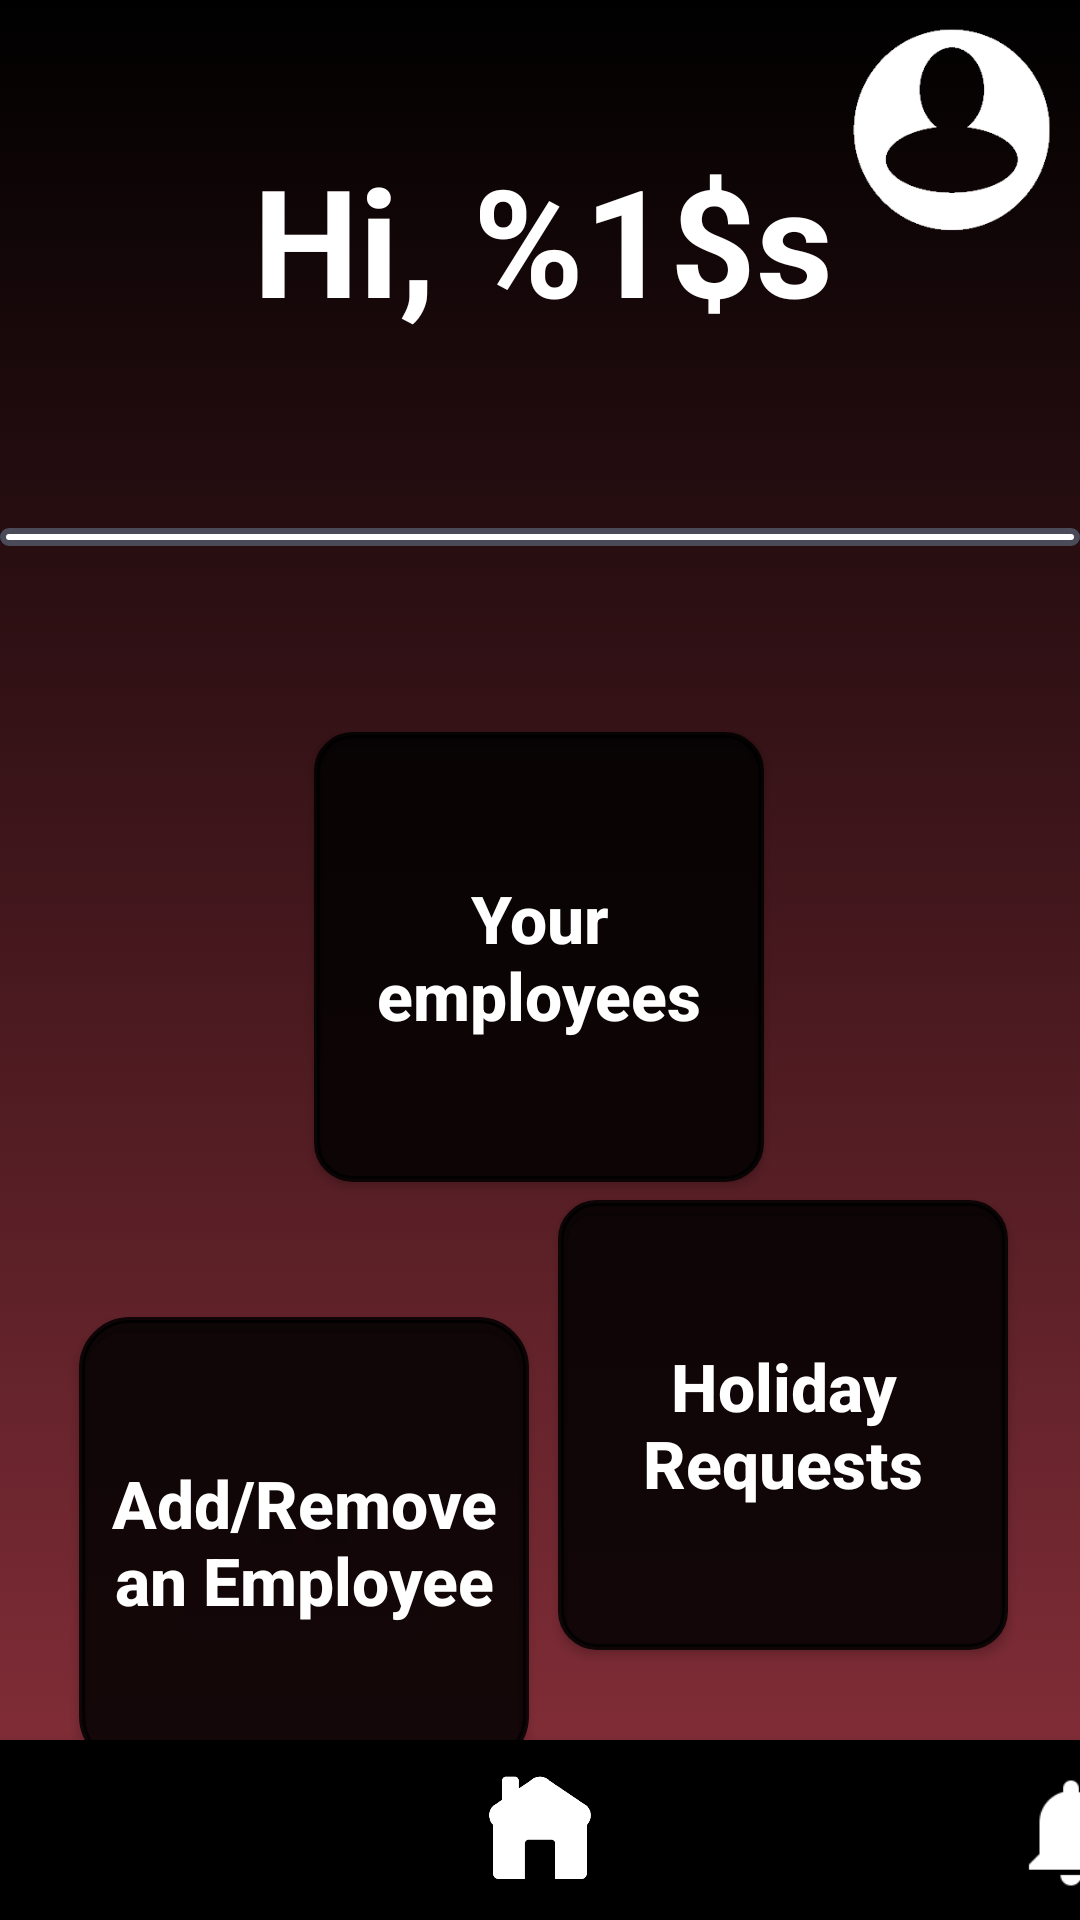

This screen was rendered from an Android layout file. Write that file and the resources it references.
<!-- AndroidManifest.xml: application theme Theme.COMP2000CS -->
<!-- res/layout/activity_admin_dash.xml -->
<?xml version="1.0" encoding="utf-8"?>
<androidx.constraintlayout.widget.ConstraintLayout xmlns:android="http://schemas.android.com/apk/res/android"
    xmlns:app="http://schemas.android.com/apk/res-auto"
    xmlns:tools="http://schemas.android.com/tools"
    android:id="@+id/main"
    android:layout_width="match_parent"
    android:layout_height="match_parent"
    tools:context=".AdminDash"
    android:background="@drawable/gradient"
    >



    <Button
        android:id="@+id/yourEmployees"

        android:layout_width="150dp"
        android:layout_height="150dp"


        android:layout_marginTop="244dp"
        android:background="@drawable/rounded_button3"
        android:backgroundTint="#D6000000"


        android:text="@string/your_employees"


        android:textAllCaps="false"
        android:textColor="@android:color/white"
        android:textSize="22sp"
        android:textStyle="bold"

        app:layout_constraintEnd_toEndOf="parent"
        app:layout_constraintHorizontal_bias="0.498"
        app:layout_constraintStart_toStartOf="parent"
        app:layout_constraintTop_toTopOf="parent"
        tools:ignore="TextSizeCheck" />


    <Button
        android:id="@+id/holiday_requests"
        android:layout_width="150dp"
        android:layout_height="150dp"


        android:background="@drawable/rounded_button3"
        android:backgroundTint="#D6000000"
        android:contentDescription="@string/holiday_requests"

        android:padding="14dp"
        android:text="@string/holiday_requests"
        android:textAllCaps="false"
        android:textColor="@android:color/white"
        android:textSize="22sp"
        android:textStyle="bold"

        app:layout_constraintBottom_toTopOf="@+id/bottomNavigationView"
        app:layout_constraintEnd_toEndOf="parent"
        app:layout_constraintHorizontal_bias="0.885"
        app:layout_constraintStart_toStartOf="parent"
        app:layout_constraintTop_toTopOf="parent"
        app:layout_constraintVertical_bias="0.93" />

    <Button
        android:id="@+id/add_remove"
        android:layout_width="150dp"

        android:layout_height="150dp"
        android:layout_marginTop="448dp"
        android:background="@drawable/rounded_button"
        android:backgroundTint="#D6000000"
        android:contentDescription="@string/add_remove"

        android:ellipsize="end"
        android:importantForAccessibility="yes"
        android:maxLines="2"
        android:text="@string/add_remove"

        android:textAllCaps="false"
        android:textColor="@android:color/white"
        android:textSize="22sp"
        android:textStyle="bold"
        app:layout_constraintBottom_toTopOf="@+id/bottomNavigationView"

        app:layout_constraintDimensionRatio="1:1"
        app:layout_constraintEnd_toEndOf="parent"
        app:layout_constraintHorizontal_bias="0.126"
        app:layout_constraintStart_toStartOf="parent"
        app:layout_constraintTop_toTopOf="parent"
        tools:ignore="TextSizeCheck" />

    <com.google.android.material.bottomnavigation.BottomNavigationView
        android:id="@+id/bottomNavigationView"
        android:layout_width="0dp"
        android:layout_height="60dp"
        android:background="#000000"
        android:maxWidth="600dp"
        app:layout_constraintBottom_toBottomOf="parent"
        app:layout_constraintEnd_toEndOf="parent"
        app:layout_constraintStart_toStartOf="parent"
        tools:ignore="VisualLintBottomNav">


        <ImageView
            android:id="@+id/imageView3"
            android:layout_width="42dp"
            android:layout_height="50dp"
            android:layout_marginHorizontal="336dp"

            android:layout_marginVertical="6dp"
            android:contentDescription="@string/notifs_image"

            app:srcCompat="@drawable/notifsbell" />

        <ImageView
            android:id="@+id/imageView2"
            android:layout_width="61dp"
            android:layout_height="40dp"

            android:layout_marginHorizontal="24dp"

            android:layout_marginVertical="11dp"
            android:contentDescription="@string/settings_image"

            app:srcCompat="@drawable/settingsicon" />


        <ImageView
            android:id="@+id/imageView4"
            android:layout_width="55dp"
            android:layout_height="45dp"
            android:layout_gravity="center"

            android:contentDescription="@drawable/homeicon"

            app:srcCompat="@drawable/homeicon"
            tools:layout_editor_absoluteX="155dp"
            tools:layout_editor_absoluteY="343dp" />


    </com.google.android.material.bottomnavigation.BottomNavigationView>


    <ImageView
        android:id="@+id/imageView"
        android:layout_width="86dp"
        android:layout_height="78dp"

        android:layout_gravity="center"

        android:layout_marginTop="4dp"
        android:contentDescription="@string/profile_image"

        app:layout_constraintHorizontal_bias="1.0"
        app:layout_constraintEnd_toEndOf="parent"
        app:layout_constraintStart_toStartOf="parent"
        app:layout_constraintTop_toTopOf="parent"
        app:srcCompat="@drawable/profileicon2" />

    <TextView

        android:id="@+id/greeting_text"
        android:layout_width="wrap_content"
        android:layout_height="wrap_content"
        android:gravity="center"

        android:layout_marginTop="40dp"
        android:contentDescription="@string/admText"
        android:text="@string/greeting_text"
        android:textColor="#FFFFFF"
        android:textSize="50sp"
        android:textStyle="bold"

        app:layout_constraintBottom_toBottomOf="parent"
        app:layout_constraintEnd_toEndOf="parent"
        app:layout_constraintStart_toStartOf="parent"
        app:layout_constraintTop_toTopOf="parent"
        app:layout_constraintHorizontal_bias="0.505"
        app:layout_constraintVertical_bias="0.012" />


    <View
        android:id="@+id/divider"
        android:layout_width="match_parent"
        android:layout_height="6dp"
        android:layout_marginTop="176dp"

        android:background="@drawable/rounded_button2"
        app:layout_constraintEnd_toEndOf="parent"
        app:layout_constraintHorizontal_bias="1.0"
        app:layout_constraintStart_toStartOf="parent"
        app:layout_constraintTop_toTopOf="parent" />


</androidx.constraintlayout.widget.ConstraintLayout>
<!-- resources referenced by this layout -->
<resources>
  <!-- drawable gradient (drawable) -->
  <?xml version="1.0" encoding="utf-8"?>
  <selector xmlns:android="http://schemas.android.com/apk/res/android">
  
      <item>
  
  <shape>
  
  
              <gradient
                  android:startColor="#8D313C"
                  android:endColor="#000000"
                  android:angle="90"
                  android:type="linear" />
  
  
  </shape>
  
  
  
      </item>
  
  
  
  
  
  
  
  
  
  
  
  
  
  
  
  
  
  </selector>
  <!-- drawable homeicon: png bitmap (drawable, 2085 bytes) -->
  <!-- drawable notifsbell: png bitmap (drawable, 706 bytes) -->
  <!-- drawable profileicon2: png bitmap (drawable, 4864 bytes) -->
  <!-- drawable rounded_button (drawable) -->
  <?xml version="1.0" encoding="utf-8"?>
  <shape xmlns:android="http://schemas.android.com/apk/res/android">
      
      <solid android:color="#FFFFFF"/> 
  
  
      <corners android:radius="16dp"/>
  
      
      <padding
          android:left="10dp"
          android:top="10dp"
          android:right="10dp"
          android:bottom="10dp" />
  
      
      <stroke
          android:width="2dp"
          android:color="#4A4A58"/> 
  </shape>
  <!-- drawable rounded_button2 (drawable) -->
  <?xml version="1.0" encoding="utf-8"?>
  <shape xmlns:android="http://schemas.android.com/apk/res/android">
      
      <solid android:color="#FFFFFF"/> 
  
      
      <corners android:radius="120dp"/> 
  
      
      <padding
          android:left="10dp"
          android:top="10dp"
          android:right="10dp"
          android:bottom="10dp" />
  
      
      <stroke
          android:width="2dp"
          android:color="#4A4A58"/> 
  </shape>
  <!-- drawable rounded_button3 (drawable) -->
  <?xml version="1.0" encoding="utf-8"?>
  <shape xmlns:android="http://schemas.android.com/apk/res/android">
      
      <solid android:color="#FFFFFF"/> 
  
      
      <corners android:radius="12dp"/> 
  
      
      <padding
          android:left="10dp"
          android:top="10dp"
          android:right="10dp"
          android:bottom="10dp" />
  
      
      <stroke
          android:width="2dp"
          android:color="#4A4A58"/> 
  </shape>
  <string name="add_remove">Add/Remove an Employee</string>
  <string name="admText">Admin</string>
  <string name="greeting_text">Hi, %1$s</string>
  <string name="holiday_requests">Holiday Requests</string>
  <string name="notifs_image">Notification icon</string>
  <string name="profile_image">Profile Image</string>
  <string name="settings_image">Settings icon</string>
  <string name="your_employees">Your employees</string>
  <style name="Theme.COMP2000CS" parent="Base.Theme.COMP2000CS" />
  <style name="Base.Theme.COMP2000CS" parent="Theme.AppCompat.Light.NoActionBar">
          
          
      </style>
</resources>
